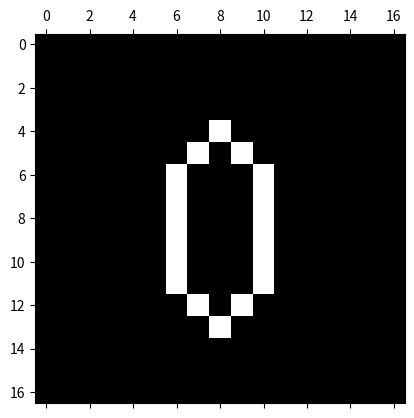

The script that saved this image: (Note: this script raises an exception after producing the figure.)
import numpy as np
import matplotlib.pyplot as plt
import matplotlib as mpl
import matplotlib.animation as animation

#definitions of the possible states for the lattice
ALIVE=1
DEAD=0
states=[ALIVE,DEAD]

#lattice size
L = 17

# populate the grid with the "beacon" pattern
grid = np.array([[0,0,0,0,0,0,0,0,0,0,0,0,0,0,0,0,0],
                 [0,0,0,0,0,0,0,0,0,0,0,0,0,0,0,0,0],
                 [0,0,0,0,0,0,0,0,0,0,0,0,0,0,0,0,0],
                 [0,0,0,0,0,0,0,0,0,0,0,0,0,0,0,0,0],
                 [0,0,0,0,0,0,0,0,1,0,0,0,0,0,0,0,0],
                 [0,0,0,0,0,0,0,1,0,1,0,0,0,0,0,0,0],
                 [0,0,0,0,0,0,1,0,0,0,1,0,0,0,0,0,0],
                 [0,0,0,0,0,0,1,0,0,0,1,0,0,0,0,0,0],
                 [0,0,0,0,0,0,1,0,0,0,1,0,0,0,0,0,0],
                 [0,0,0,0,0,0,1,0,0,0,1,0,0,0,0,0,0],
                 [0,0,0,0,0,0,1,0,0,0,1,0,0,0,0,0,0],
                 [0,0,0,0,0,0,1,0,0,0,1,0,0,0,0,0,0],
                 [0,0,0,0,0,0,0,1,0,1,0,0,0,0,0,0,0],
                 [0,0,0,0,0,0,0,0,1,0,0,0,0,0,0,0,0],
                 [0,0,0,0,0,0,0,0,0,0,0,0,0,0,0,0,0],
                 [0,0,0,0,0,0,0,0,0,0,0,0,0,0,0,0,0],
                 [0,0,0,0,0,0,0,0,0,0,0,0,0,0,0,0,0]])

#-------------------------some visualisation stuff and functions------------------------------

#define color map for the plot
cmap = mpl.colors.ListedColormap(['black','white'])
bounds = [-1,0.5,1.5]
norm = mpl.colors.BoundaryNorm(bounds, cmap.N)

def update(data):
    #print("update")
    global grid
    newGrid = grid.copy()
    for i in range(L):
        for j in range(L):
            total = (grid[i, (j-1)%L] + grid[i, (j+1)%L] + grid[(i-1)%L, j] + grid[(i+1)%L, j] + grid[(i-1)%L, (j-1)%L] + grid[(i-1)%L, (j+1)%L] + grid[(i+1)%L, (j-1)%L] + grid[(i+1)%L, (j+1)%L])
            if grid[i, j]  == ALIVE:
                if (total < 2) or (total > 3):
                    newGrid[i, j] = DEAD
            else:
                if total == 3:
                    newGrid[i, j] = ALIVE
    mat.set_data(newGrid)
    grid = newGrid
    return [mat]

#-------------------------other function for mean liveness------------------------------
def update_only_grid(grid):
    #print("update")
    newGrid = grid.copy()
    for i in range(L):
        for j in range(L):
            total = (grid[i, (j-1)%L] + grid[i, (j+1)%L] + grid[(i-1)%L, j] + grid[(i+1)%L, j] + grid[(i-1)%L, (j-1)%L] + grid[(i-1)%L, (j+1)%L] + grid[(i+1)%L, (j-1)%L] + grid[(i+1)%L, (j+1)%L])
            if grid[i, j]  == ALIVE:
                if (total < 2) or (total > 3):
                    newGrid[i, j] = DEAD
            else:
                if total == 3:
                    newGrid[i, j] = ALIVE
    mat.set_data(newGrid)
    grid = newGrid
    return grid


# ################################################# FROM HERE SPECIFIC STUFF####################################################

#simulate the classical game of life from this random lattice
fig, ax = plt.subplots()
mat = ax.matshow(grid,cmap=cmap, norm=norm)
ani = animation.FuncAnimation(fig, update, interval=750, save_count=50)
# Set up formatting for the movie files
Writer = animation.writers['ffmpeg']
writer = Writer(fps=3, metadata=dict(artist='Me'), bitrate=1800)
ani.save('pentadec.mp4', writer=writer)
plt.show()
